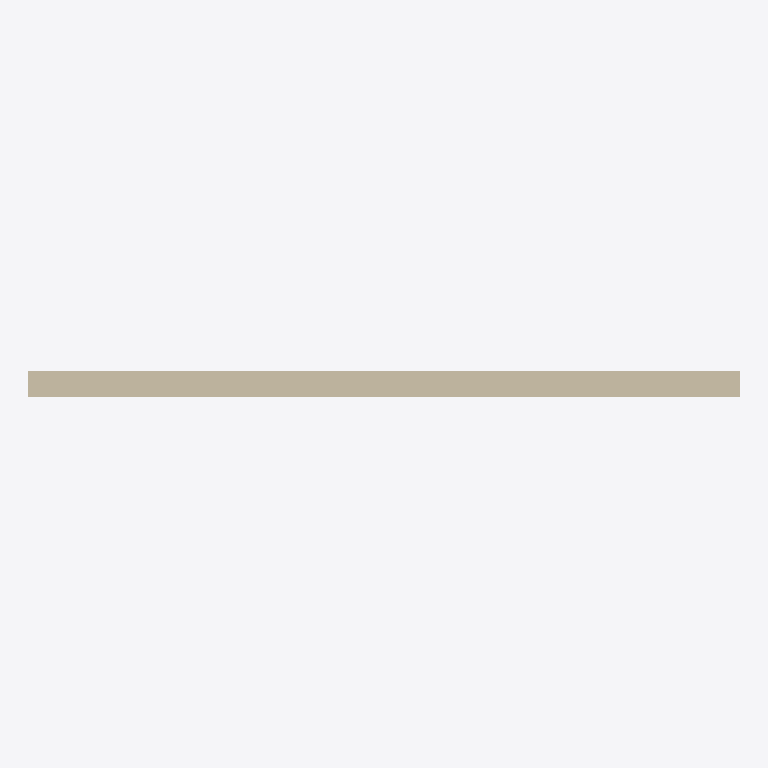
Plan cut of the same IFC building model at storey 'Default Building Storey' (level 0.00 m, cut at 1.40 m), seen from above with north up, elements coloured by IFC class: 1 wall (beige). Cut surfaces are drawn darker.
Extent 5.4 m × 0.2 m × 5.0 m (x, y, z). Storeys (1): Default Building Storey at 0.00 m. Elements (1): 1 IfcWall.

HEADER;
FILE_DESCRIPTION(('ViewDefinition [CoordinationView]'),'2;1');
FILE_NAME('example.ifc','2009-01-26T11:26:35',('Architect'),('Building Designer Office'),'IFC Engine DLL version 1.02 beta','IFC Engine DLL version 1.02 beta','The authorising person');
FILE_SCHEMA(('IFC2X3'));
ENDSEC;
DATA;
#1=IFCPROJECT('2o1ykWxGT4ZxPjHNe4gayR',#2,'Default Project','Description of Default Project',$,$,$,(#20),#7);
#110=IFCPROJECT($,#2,'Default Project','Description of Default Project',$,$,$,(#20),#7);
#111=IFCPROJECT('3o1ykWxGT4ZxPjHNe4gayR',#2,'Default Project','Description of Default Project',$,$,$,(#20),#7);
#112=IFCPROJECT('4o1ykWxGT4ZxPjHNe4gayR',(#2),'Default Project','Description of Default Project',$,$,$,(#20),#7);
#113=IFCPROJECT('5o1ykWxGT4ZxPjHNe4gayR',$,$,$,$,$,$,$,$);
#114=IFCPROJECT('6o1ykWxGT4ZxPjHNe4gayR',#2,'Default Project','Description of Default Project',$,$,$,(#20),#7);
#115=IFCPROJECT('7o1ykWxGT4ZxPjHNe4gayR',#2,'Default Project','Description of Default Project',$,$,$,#20,#7);
#116=IFCPROJECT('8o1ykWxGT4ZxPjHNe4gayR',#10,'Default Project','Description of Default Project',$,$,$,(#20),#7);
#23=IFCSITE('0X4tGlJqHCcwlHMZaCq8EN',#2,'Default Site','Description of Default Site',$,#24,$,$,.ELEMENT.,(24,28,0),(54,25,0),$,$,$);
#230=IFCSITE('2X4tGlJqHCcwlHMZaCq8EN',#2,'Default Site','Description of Default Site',$,#24,$,$,.ELEMENT.,(24),(54,25,0),$,$,$);
#231=IFCSITE('3X4tGlJqHCcwlHMZaCq8EN',#2,'Default Site','Description of Default Site',$,#24,$,$,.ELEMENT.,(24,1,2,3,4,5,6),(54,25,0),$,$,$);
#29=IFCBUILDING('1MW5jGD1fBiRPPs7T9I5O8',#2,'Default Building','Description of Default Building',$,#30,$,$,.ELEMENT.,$,$,$);
#35=IFCBUILDINGSTOREY('36_p3GiZXEHxQ3gWcOhQPE',#2,'Default Building Storey','Description of Default Building Storey',$,#36,$,$,.ELEMENT.,0.0);
#45=IFCWALL('3Ep4r0uuX5ywPYOUG2H2A4',#2,'Wall xyz','Description of Wall',$,#46,#51,$);
ENDSEC;
